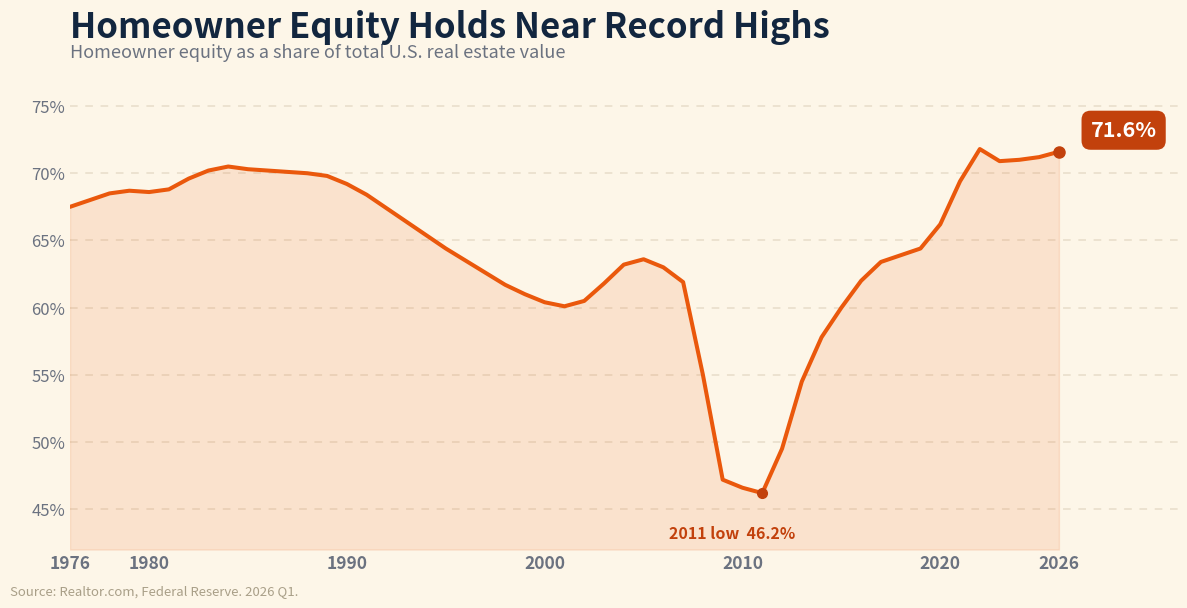

Write the Python code that produced this figure.
#!/usr/bin/env python3
"""
make-homeequity-chart.py  [out.png]

Creative REALTY EXPERTS recreation of the "Homeowner Equity Holds Near Record
Highs" graphic Harv supplied for the 07/29/26 daily email. OUR OWN branded
chart, not the source image: warm cream ground, a Real-Estate-orange line with a
soft fill, the 2008 crash trough flagged for context, and the current share
called out in a rounded pill.

Story tie-in (Market Briefs, 07/29/26): Americans are sitting on a record pile of
home equity, a combined $17.9 trillion of home value, but most cannot afford to
cash it out because selling means giving up an ultra-low mortgage rate. Equity as
a share of total U.S. real estate value is back near its all-time high, which is
exactly the lock-in story, so it lands in the Real Estate section.

Data: homeowner equity as a share of total U.S. real estate value, annual
1976 through 2026 Q1, transcribed faithfully from the source graphic Harv
provided (Realtor.com, Federal Reserve).

No authorship label on the chart (per Harv, 06/29): the footer carries only the
data source. matplotlib only; build with python3.13 on Mac.
"""
import sys
import matplotlib
matplotlib.use("Agg")
import matplotlib.pyplot as plt

OUT = sys.argv[1] if len(sys.argv) > 1 else "homeequity-072926.png"

# (year, homeowner equity as % of total U.S. real estate value)
DATA = [
    (1976, 67.5), (1977, 68.0), (1978, 68.5), (1979, 68.7), (1980, 68.6),
    (1981, 68.8), (1982, 69.6), (1983, 70.2), (1984, 70.5), (1985, 70.3),
    (1986, 70.2), (1987, 70.1), (1988, 70.0), (1989, 69.8), (1990, 69.2),
    (1991, 68.4), (1992, 67.4), (1993, 66.4), (1994, 65.4), (1995, 64.4),
    (1996, 63.5), (1997, 62.6), (1998, 61.7), (1999, 61.0), (2000, 60.4),
    (2001, 60.1), (2002, 60.5), (2003, 61.8), (2004, 63.2), (2005, 63.6),
    (2006, 63.0), (2007, 61.9), (2008, 55.0), (2009, 47.2), (2010, 46.6),
    (2011, 46.2), (2012, 49.5), (2013, 54.5), (2014, 57.8), (2015, 60.0),
    (2016, 62.0), (2017, 63.4), (2018, 63.9), (2019, 64.4), (2020, 66.2),
    (2021, 69.4), (2022, 71.8), (2023, 70.9), (2024, 71.0), (2025, 71.2),
    (2026, 71.6),
]

END = DATA[-1][1]
ORANGE   = "#ea580c"   # Real Estate section orange
ORANGE_D = "#c2410c"
INK      = "#12263f"
MUTED    = "#6b7280"
GROUND   = "#fdf6e8"   # warm cream (house style)
GRID     = "#e7ddc9"

years = [r[0] for r in DATA]
vals  = [r[1] for r in DATA]

fig, ax = plt.subplots(figsize=(12, 6.4))
fig.patch.set_facecolor(GROUND)
ax.set_facecolor(GROUND)

ax.plot(years, vals, color=ORANGE, linewidth=2.9, zorder=4,
        solid_capstyle="round")
ax.fill_between(years, vals, 42, color=ORANGE, alpha=0.12, zorder=2)

# crash trough callout
tro_i = vals.index(min(vals))
ax.plot([years[tro_i]], [vals[tro_i]], "o", color=ORANGE_D, markersize=7,
        zorder=5)
ax.annotate(f"{years[tro_i]} low  {vals[tro_i]}%",
            xy=(years[tro_i], vals[tro_i]),
            xytext=(years[tro_i] - 1.5, vals[tro_i] - 3.4),
            fontsize=11.5, fontweight="bold", color=ORANGE_D, ha="center",
            zorder=6)

# current value pill
ax.plot([years[-1]], [END], "o", color=ORANGE_D, markersize=8, zorder=6)
ax.annotate(f"{END}%", xy=(years[-1], END), xytext=(years[-1] + 1.6, END + 1.6),
            fontsize=15.5, fontweight="bold", color="white", va="center",
            zorder=7,
            bbox=dict(boxstyle="round,pad=0.42", facecolor=ORANGE_D,
                      edgecolor="none"))

ax.set_xlim(1976, 2032)
ax.set_ylim(42, 77)
ax.set_yticks([45, 50, 55, 60, 65, 70, 75])
ax.set_yticklabels(["45%", "50%", "55%", "60%", "65%", "70%", "75%"],
                   fontsize=12, color=MUTED)
ax.set_xticks([1976, 1980, 1990, 2000, 2010, 2020, 2026])
ax.set_xticklabels(["1976", "1980", "1990", "2000", "2010", "2020", "2026"],
                   fontsize=12.5, fontweight="bold", color=MUTED)
ax.grid(axis="y", color=GRID, linewidth=1.1, linestyle=(0, (5, 5)), zorder=1)
ax.tick_params(length=0)
for sp in ("top", "right", "left", "bottom"):
    ax.spines[sp].set_visible(False)

ax.set_title("Homeowner Equity Holds Near Record Highs", fontsize=25,
             fontweight="bold", color=INK, loc="left", pad=30)
ax.text(0.0, 1.045,
        "Homeowner equity as a share of total U.S. real estate value",
        transform=ax.transAxes, fontsize=13, color=MUTED, ha="left")

fig.text(0.012, 0.014, "Source: Realtor.com, Federal Reserve. 2026 Q1.",
         fontsize=9.5, color="#a99f88", ha="left")

fig.subplots_adjust(left=0.062, right=0.985, top=0.82, bottom=0.085)
fig.savefig(OUT, dpi=150, facecolor=GROUND)
plt.close(fig)
print("wrote", OUT, f"| {len(DATA)} years | now {END}% | trough "
      f"{min(vals)}% in {years[tro_i]}")
